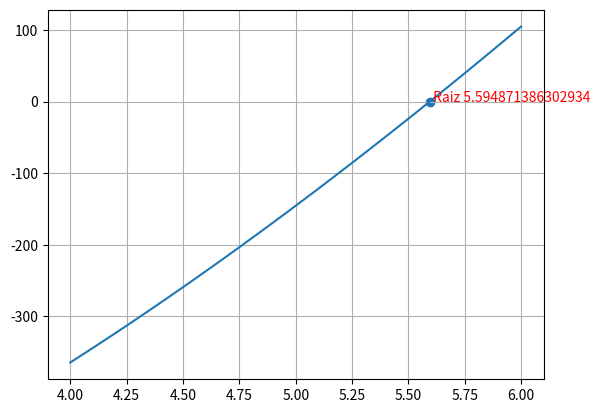

The matplotlib source for this figure:
import math
import numpy as np
import matplotlib.pyplot as plt

# Algoritmo de Biseccion
def reglafalsa(f, x0, x1, tol=1e-8):
    if f(x0) * f(x1) > 0:
        raise ValueError ('La funcion no cambia de signo en este rango')
    
    sigue = False
    print('{:^10s} {:^10s} {:^10s} {:^10s} {:^10s} {:^10s}'.\
              format('x0','x','x1','f(x0)','f(x)','f(x1)'))
    while (not sigue):
        x = ( x0*f(x1) - x1*f(x0) ) / ( f(x1) - f(x0) )
        print('{:10.5f} {:10.5f} {:10.5f} {:10.5f} {:10.5f} {:10.5f}'.\
              format(x0,x,x1,f(x0),f(x),f(x1)))
        if f(x0) * f(x) < 0:
            x1 = x
        else:
            x0 = x
        sigue = abs(f(x)) < tol
    return x

# Funcion a evaluar
def f(x):
    R=10
    return math.pi*x**2*(3*R-x)/3-800

def main():
    # valores iniciales
    x0=4
    x1=6
    tol=1e-4
    # Llamada al algoritmo
    raiz=reglafalsa(f,x0,x1,tol)
    print('f({:e})={:e}'.format(raiz,f(raiz)))
    
    x=np.linspace(x0,x1,100)
    y=f(x)
    
    fig = plt.figure()
    plt.plot(x,y)
    plt.scatter(raiz,f(raiz))
    plt.text(raiz,f(raiz),' Raiz '+str(raiz),color='red')
    plt.grid()
    
    plt.show()
    #fig.savefig("reglafalsa.pdf", bbox_inches='tight')
    
if __name__ == "__main__": main()